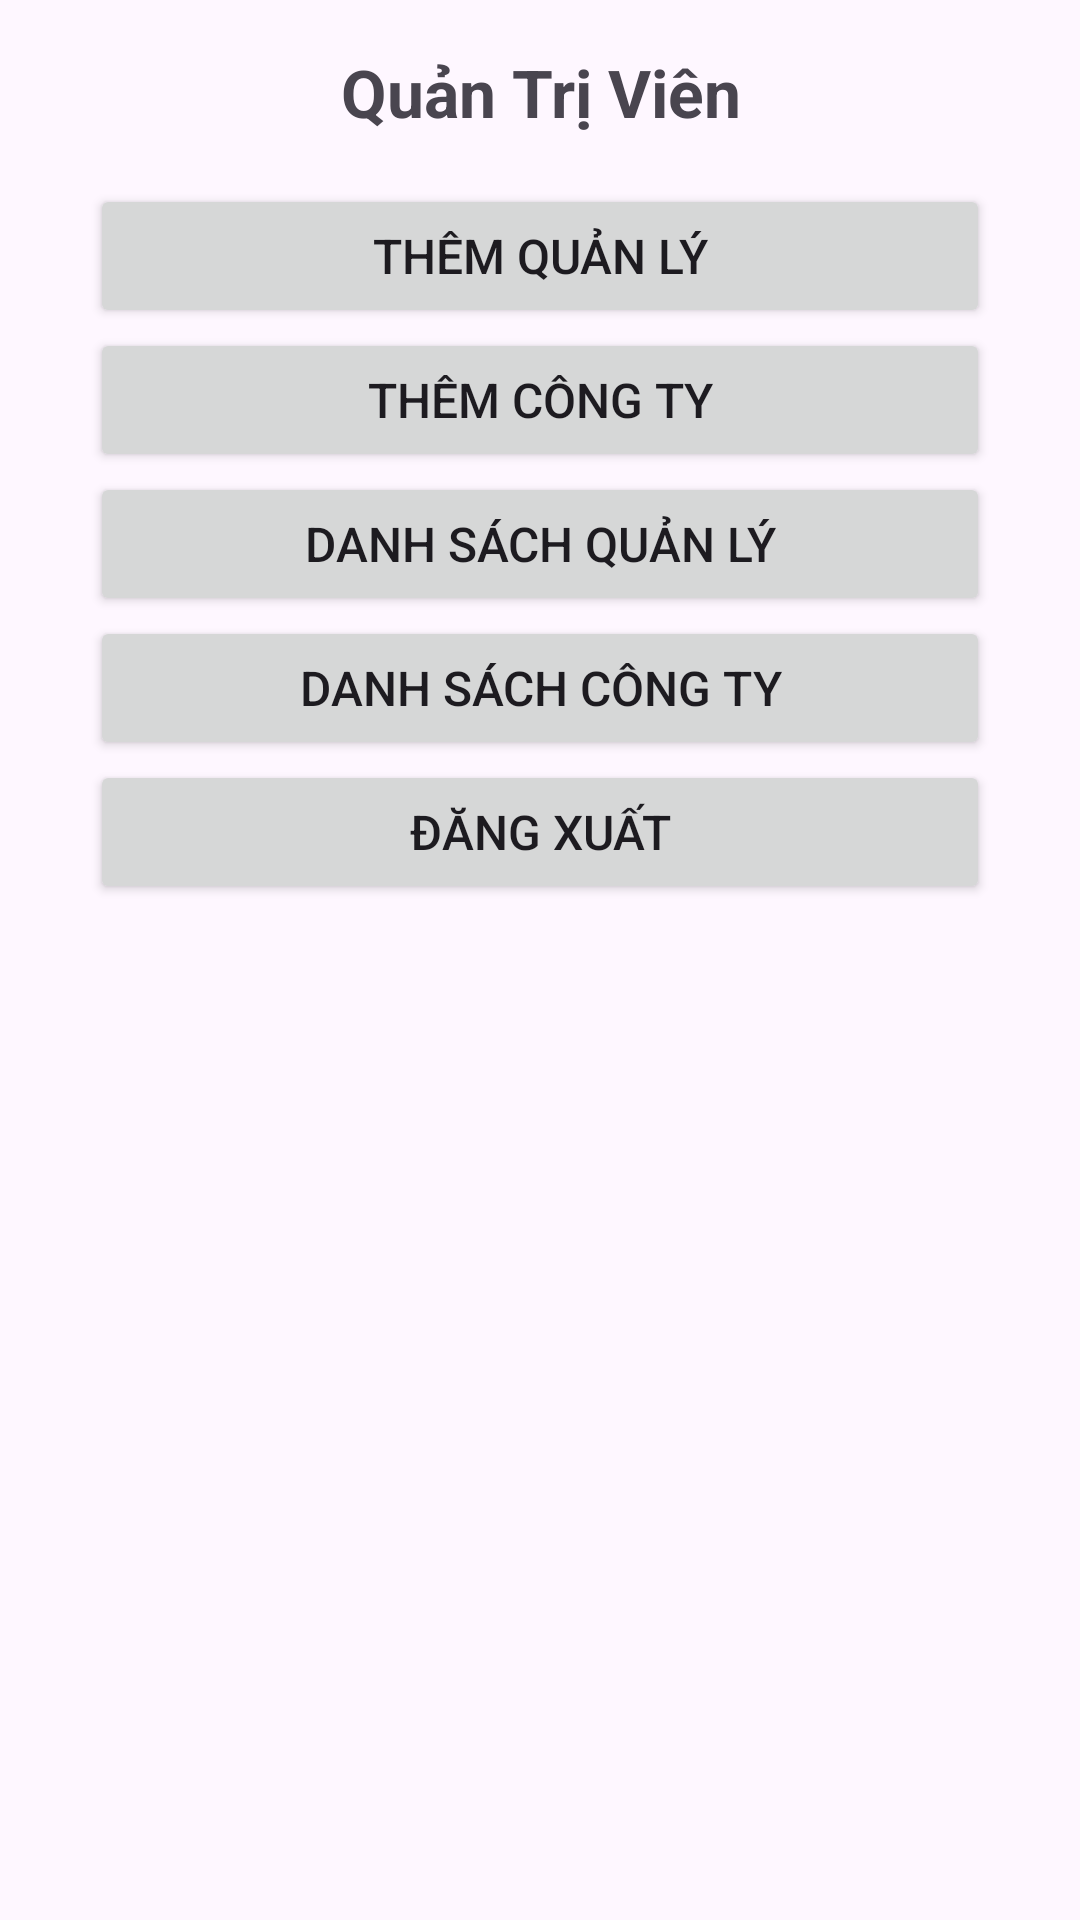

Produce the Android XML layout that renders to this screen, including the resource entries it uses.
<!-- AndroidManifest.xml: application theme Theme.FacialDetection -->
<!-- res/layout/activity_admin.xml -->
<?xml version="1.0" encoding="utf-8"?>
<ScrollView xmlns:android="http://schemas.android.com/apk/res/android"
    xmlns:app="http://schemas.android.com/apk/res-auto"
    xmlns:tools="http://schemas.android.com/tools"
    android:id="@+id/main"
    android:layout_width="match_parent"
    android:layout_height="match_parent"
    android:layout_gravity="center"
    tools:context=".Admin">

    <LinearLayout
        android:layout_width="match_parent"
        android:layout_height="wrap_content"
        android:padding="16dp"
        android:gravity="center"
        android:orientation="vertical">

        
        <TextView
            android:id="@+id/textView"
            android:layout_width="wrap_content"
            android:layout_height="wrap_content"
            android:text="@string/admin"
            android:gravity="center"
            android:textStyle="bold"
            android:textSize="22sp"
            android:layout_marginBottom="16dp"
            tools:ignore="MissingConstraints" />

        
        <Button
            android:id="@+id/add_manager"
            android:layout_width="300dp"
            android:layout_height="wrap_content"
            android:gravity="center"
            android:textSize="16sp"
            android:text="@string/add_manager" />

        
        <Button
            android:id="@+id/add_company"
            android:layout_width="300dp"
            android:layout_height="wrap_content"
            android:gravity="center"
            android:textSize="16sp"
            android:text="@string/add_company" />

        
        <Button
            android:id="@+id/manager_list"
            android:layout_width="300dp"
            android:layout_height="wrap_content"
            android:gravity="center"
            android:textSize="16sp"
            android:text="@string/manager_list" />

        
        <Button
            android:id="@+id/company_list"
            android:layout_width="300dp"
            android:layout_height="wrap_content"
            android:gravity="center"
            android:textSize="16sp"
            android:text="@string/company_list" />

        
        <Button
            android:id="@+id/sign_out"
            android:layout_width="300dp"
            android:layout_height="wrap_content"
            android:textSize="16sp"
            android:text="@string/sign_out" />
    </LinearLayout>
</ScrollView>
<!-- resources referenced by this layout -->
<resources>
  <string name="add_company">Thêm Công Ty</string>
  <string name="add_manager">Thêm Quản Lý</string>
  <string name="admin">Quản Trị Viên</string>
  <string name="company_list">Danh Sách Công Ty</string>
  <string name="manager_list">Danh Sách Quản Lý</string>
  <string name="sign_out">Đăng Xuất</string>
  <style name="Theme.FacialDetection" parent="Theme.Material3.Light.NoActionBar">
          <item name="android:windowTranslucentStatus">true</item>
          <item name="android:statusBarColor">@android:color/transparent</item>
      </style>
</resources>
